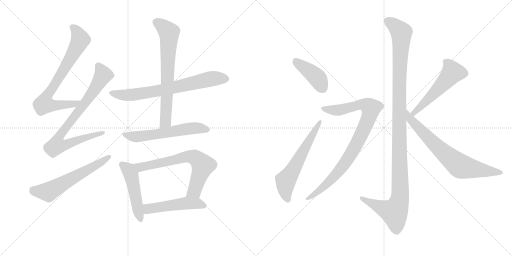
t = 0.00 s
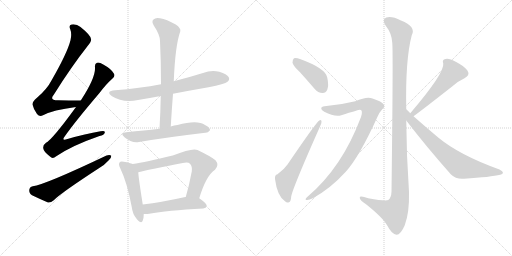
t = 2.42 s
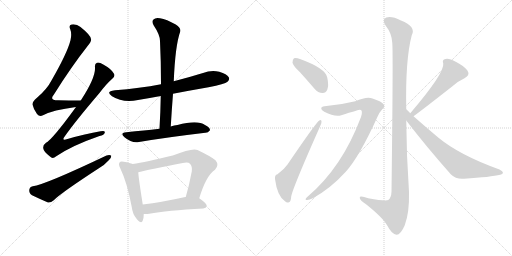
t = 4.84 s
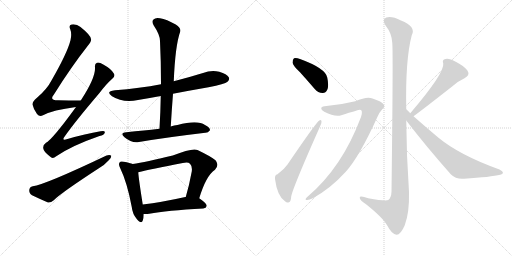
t = 7.26 s
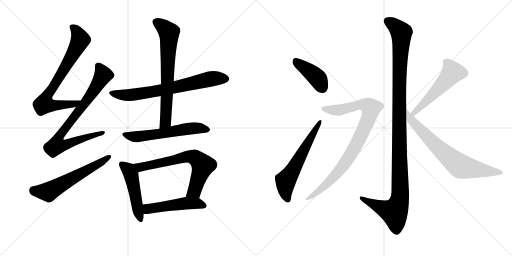
t = 9.68 s
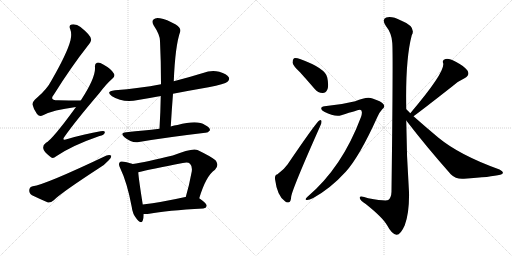
t = 12.10 s

The animated SVG that drew these frames (rendered in a browser with its animation timeline set to each time). Animation: 15 CSS @keyframes rules; one cycle of 12.10 s.

<svg version="1.1" viewBox="0 0 2048 1024" xmlns="http://www.w3.org/2000/svg">
  <g stroke="lightgray" stroke-dasharray="1,1" stroke-width="1" transform="scale(4, 4)">
    <line x1="0" y1="0" x2="256" y2="256"></line>
    <line x1="256" y1="0" x2="0" y2="256"></line>
    <line x1="128" y1="0" x2="128" y2="256"></line>
    <line x1="0" y1="128" x2="256" y2="128"></line>
    <line x1="256" y1="0" x2="512" y2="256"></line>
    <line x1="512" y1="0" x2="256" y2="256"></line>
    <line x1="384" y1="0" x2="384" y2="256"></line>
    <line x1="256" y1="128" x2="512" y2="128"></line>
  </g>
<g transform="scale(1, -1) translate(0, -850)">
   <style type="text/css">
    @keyframes keyframes0 {
      from {
       stroke: black;
       stroke-dashoffset: 754;
       stroke-width: 128;
       }
       71% {
       animation-timing-function: step-end;
       stroke: black;
       stroke-dashoffset: 0;
       stroke-width: 128;
       }
       to {
       stroke: black;
       stroke-width: 1024;
       }
       }
       #make-me-a-hanzi-animation-0 {
         animation: keyframes0 0.863607s both;
         animation-delay: 0.000000s;
         animation-timing-function: linear;
       }
    @keyframes keyframes1 {
      from {
       stroke: black;
       stroke-dashoffset: 808;
       stroke-width: 128;
       }
       72% {
       animation-timing-function: step-end;
       stroke: black;
       stroke-dashoffset: 0;
       stroke-width: 128;
       }
       to {
       stroke: black;
       stroke-width: 1024;
       }
       }
       #make-me-a-hanzi-animation-1 {
         animation: keyframes1 0.907552s both;
         animation-delay: 0.863607s;
         animation-timing-function: linear;
       }
    @keyframes keyframes2 {
      from {
       stroke: black;
       stroke-dashoffset: 600;
       stroke-width: 128;
       }
       66% {
       animation-timing-function: step-end;
       stroke: black;
       stroke-dashoffset: 0;
       stroke-width: 128;
       }
       to {
       stroke: black;
       stroke-width: 1024;
       }
       }
       #make-me-a-hanzi-animation-2 {
         animation: keyframes2 0.738281s both;
         animation-delay: 1.771159s;
         animation-timing-function: linear;
       }
    @keyframes keyframes3 {
      from {
       stroke: black;
       stroke-dashoffset: 716;
       stroke-width: 128;
       }
       70% {
       animation-timing-function: step-end;
       stroke: black;
       stroke-dashoffset: 0;
       stroke-width: 128;
       }
       to {
       stroke: black;
       stroke-width: 1024;
       }
       }
       #make-me-a-hanzi-animation-3 {
         animation: keyframes3 0.832682s both;
         animation-delay: 2.509440s;
         animation-timing-function: linear;
       }
    @keyframes keyframes4 {
      from {
       stroke: black;
       stroke-dashoffset: 704;
       stroke-width: 128;
       }
       70% {
       animation-timing-function: step-end;
       stroke: black;
       stroke-dashoffset: 0;
       stroke-width: 128;
       }
       to {
       stroke: black;
       stroke-width: 1024;
       }
       }
       #make-me-a-hanzi-animation-4 {
         animation: keyframes4 0.822917s both;
         animation-delay: 3.342122s;
         animation-timing-function: linear;
       }
    @keyframes keyframes5 {
      from {
       stroke: black;
       stroke-dashoffset: 590;
       stroke-width: 128;
       }
       66% {
       animation-timing-function: step-end;
       stroke: black;
       stroke-dashoffset: 0;
       stroke-width: 128;
       }
       to {
       stroke: black;
       stroke-width: 1024;
       }
       }
       #make-me-a-hanzi-animation-5 {
         animation: keyframes5 0.730143s both;
         animation-delay: 4.165039s;
         animation-timing-function: linear;
       }
    @keyframes keyframes6 {
      from {
       stroke: black;
       stroke-dashoffset: 494;
       stroke-width: 128;
       }
       62% {
       animation-timing-function: step-end;
       stroke: black;
       stroke-dashoffset: 0;
       stroke-width: 128;
       }
       to {
       stroke: black;
       stroke-width: 1024;
       }
       }
       #make-me-a-hanzi-animation-6 {
         animation: keyframes6 0.652018s both;
         animation-delay: 4.895182s;
         animation-timing-function: linear;
       }
    @keyframes keyframes7 {
      from {
       stroke: black;
       stroke-dashoffset: 692;
       stroke-width: 128;
       }
       69% {
       animation-timing-function: step-end;
       stroke: black;
       stroke-dashoffset: 0;
       stroke-width: 128;
       }
       to {
       stroke: black;
       stroke-width: 1024;
       }
       }
       #make-me-a-hanzi-animation-7 {
         animation: keyframes7 0.813151s both;
         animation-delay: 5.547201s;
         animation-timing-function: linear;
       }
    @keyframes keyframes8 {
      from {
       stroke: black;
       stroke-dashoffset: 504;
       stroke-width: 128;
       }
       62% {
       animation-timing-function: step-end;
       stroke: black;
       stroke-dashoffset: 0;
       stroke-width: 128;
       }
       to {
       stroke: black;
       stroke-width: 1024;
       }
       }
       #make-me-a-hanzi-animation-8 {
         animation: keyframes8 0.660156s both;
         animation-delay: 6.360352s;
         animation-timing-function: linear;
       }
    @keyframes keyframes9 {
      from {
       stroke: black;
       stroke-dashoffset: 414;
       stroke-width: 128;
       }
       57% {
       animation-timing-function: step-end;
       stroke: black;
       stroke-dashoffset: 0;
       stroke-width: 128;
       }
       to {
       stroke: black;
       stroke-width: 1024;
       }
       }
       #make-me-a-hanzi-animation-9 {
         animation: keyframes9 0.586914s both;
         animation-delay: 7.020508s;
         animation-timing-function: linear;
       }
    @keyframes keyframes10 {
      from {
       stroke: black;
       stroke-dashoffset: 605;
       stroke-width: 128;
       }
       66% {
       animation-timing-function: step-end;
       stroke: black;
       stroke-dashoffset: 0;
       stroke-width: 128;
       }
       to {
       stroke: black;
       stroke-width: 1024;
       }
       }
       #make-me-a-hanzi-animation-10 {
         animation: keyframes10 0.742350s both;
         animation-delay: 7.607422s;
         animation-timing-function: linear;
       }
    @keyframes keyframes11 {
      from {
       stroke: black;
       stroke-dashoffset: 1195;
       stroke-width: 128;
       }
       80% {
       animation-timing-function: step-end;
       stroke: black;
       stroke-dashoffset: 0;
       stroke-width: 128;
       }
       to {
       stroke: black;
       stroke-width: 1024;
       }
       }
       #make-me-a-hanzi-animation-11 {
         animation: keyframes11 1.222493s both;
         animation-delay: 8.349772s;
         animation-timing-function: linear;
       }
    @keyframes keyframes12 {
      from {
       stroke: black;
       stroke-dashoffset: 905;
       stroke-width: 128;
       }
       75% {
       animation-timing-function: step-end;
       stroke: black;
       stroke-dashoffset: 0;
       stroke-width: 128;
       }
       to {
       stroke: black;
       stroke-width: 1024;
       }
       }
       #make-me-a-hanzi-animation-12 {
         animation: keyframes12 0.986491s both;
         animation-delay: 9.572266s;
         animation-timing-function: linear;
       }
    @keyframes keyframes13 {
      from {
       stroke: black;
       stroke-dashoffset: 541;
       stroke-width: 128;
       }
       64% {
       animation-timing-function: step-end;
       stroke: black;
       stroke-dashoffset: 0;
       stroke-width: 128;
       }
       to {
       stroke: black;
       stroke-width: 1024;
       }
       }
       #make-me-a-hanzi-animation-13 {
         animation: keyframes13 0.690267s both;
         animation-delay: 10.558757s;
         animation-timing-function: linear;
       }
    @keyframes keyframes14 {
      from {
       stroke: black;
       stroke-dashoffset: 732;
       stroke-width: 128;
       }
       70% {
       animation-timing-function: step-end;
       stroke: black;
       stroke-dashoffset: 0;
       stroke-width: 128;
       }
       to {
       stroke: black;
       stroke-width: 1024;
       }
       }
       #make-me-a-hanzi-animation-14 {
         animation: keyframes14 0.845703s both;
         animation-delay: 11.249023s;
         animation-timing-function: linear;
       }
</style>
<path d="M 323 448 Q 274 448 232 449 Q 196 449 215 471 Q 285 583 352 668 Q 367 686 364 694 Q 363 709 322 742 Q 306 755 286 752 Q 274 749 281 733 Q 288 715 282 689 Q 269 638 207 530 Q 188 493 148 459 Q 129 444 130 432 Q 134 413 148 394 Q 158 382 172 389 Q 211 410 304 422 C 334 426 353 448 323 448 Z" fill="lightgray"></path> 
<path d="M 304 422 Q 208 290 184 279 Q 171 270 173 257 Q 174 244 200 224 Q 210 212 225 225 Q 288 268 398 306 Q 417 310 419 319 Q 422 329 402 325 Q 342 315 270 294 Q 243 284 260 306 Q 300 363 397 477 Q 425 514 449 535 Q 462 545 456 555 Q 446 574 413 592 Q 397 602 388 599 Q 378 596 380 580 Q 383 540 323 448 L 304 422 Z" fill="lightgray"></path> 
<path d="M 131 105 Q 118 102 117 90 Q 116 77 128 69 Q 155 56 192 40 Q 204 39 215 49 Q 242 77 397 178 Q 419 191 434 208 Q 446 218 445 227 Q 439 233 426 228 Q 180 111 131 105 Z" fill="lightgray"></path> 
<path d="M 692 475 Q 759 488 834 501 Q 900 514 910 523 Q 920 532 915 541 Q 908 554 877 563 Q 844 570 812 558 Q 754 540 695 525 L 644 513 Q 559 497 460 489 Q 420 485 448 465 Q 491 438 552 450 Q 595 457 643 466 L 692 475 Z" fill="lightgray"></path> 
<path d="M 683 344 Q 687 411 692 475 L 695 525 Q 701 669 721 724 Q 725 737 703 752 Q 666 773 640 777 Q 622 781 614 772 Q 605 765 615 748 Q 640 711 640 686 Q 644 604 644 513 L 643 466 Q 642 403 638 335 C 636 305 681 314 683 344 Z" fill="lightgray"></path> 
<path d="M 638 335 Q 605 331 575 328 Q 542 325 505 321 Q 477 318 498 301 Q 528 276 556 282 Q 661 300 821 319 Q 831 318 840 329 Q 841 339 820 350 Q 790 372 710 350 Q 697 349 683 344 L 638 335 Z" fill="lightgray"></path> 
<path d="M 531 194 Q 521 198 495 203 Q 482 206 479 201 Q 472 194 481 177 Q 509 119 527 22 Q 530 -6 547 -26 Q 566 -48 571 -32 Q 575 -22 575 -6 L 571 32 Q 555 132 553 161 C 551 187 551 187 531 194 Z" fill="lightgray"></path> 
<path d="M 797 57 Q 824 147 860 171 Q 878 190 862 209 Q 844 224 790 250 Q 769 259 691 228 Q 582 201 531 194 C 501 189 524 154 553 161 Q 601 173 731 198 Q 752 204 760 195 Q 770 185 767 164 Q 757 109 743 62 C 735 33 788 28 797 57 Z" fill="lightgray"></path> 
<path d="M 575 -6 Q 585 -7 597 -5 Q 666 8 813 16 Q 825 17 827 27 Q 827 36 797 57 L 743 62 Q 742 62 741 62 Q 647 41 571 32 C 541 28 545 -5 575 -6 Z" fill="lightgray"></path> 
<path d="M 1200 561 Q 1228 530 1259 494 Q 1272 478 1290 478 Q 1302 477 1309 491 Q 1316 507 1309 540 Q 1302 577 1200 614 Q 1184 620 1176 617 Q 1170 613 1170 599 Q 1173 586 1200 561 Z" fill="lightgray"></path> 
<path d="M 1110 153 Q 1098 150 1100 134 Q 1109 65 1140 45 Q 1147 38 1156 41 Q 1163 42 1165 65 Q 1172 101 1280 344 Q 1287 359 1286 364 Q 1286 374 1277 368 Q 1265 361 1150 192 Q 1137 173 1110 153 Z" fill="lightgray"></path> 
<path d="M 1625 413 Q 1621 611 1647 709 Q 1666 743 1604 768 Q 1567 787 1545 780 Q 1526 773 1543 747 Q 1567 717 1569 679 Q 1573 642 1566 83 Q 1565 59 1553 50 Q 1544 44 1473 57 Q 1436 70 1439 58 Q 1440 49 1463 34 Q 1532 -21 1549 -52 Q 1568 -88 1586 -89 Q 1602 -90 1619 -51 Q 1638 0 1636 82 Q 1626 224 1625 368 L 1625 413 Z" fill="lightgray"></path> 
<path d="M 1298 425 Q 1285 424 1285 416 Q 1284 410 1297 403 Q 1340 381 1365 389 Q 1434 411 1440 411 Q 1453 410 1444 382 Q 1369 181 1230 63 Q 1217 51 1226 50 Q 1236 49 1253 58 Q 1323 97 1383 163 Q 1438 224 1509 381 Q 1519 403 1529 413 Q 1542 423 1534 433 Q 1525 445 1490 456 Q 1469 466 1421 445 Q 1361 430 1298 425 Z" fill="lightgray"></path> 
<path d="M 1654 385 Q 1685 407 1811 506 Q 1832 525 1858 537 Q 1882 550 1869 569 Q 1853 588 1823 603 Q 1796 618 1782 614 Q 1767 611 1773 596 Q 1779 559 1642 398 Q 1641 398 1641 397 C 1621 374 1630 367 1654 385 Z" fill="lightgray"></path> 
<path d="M 1641 397 Q 1634 406 1625 413 C 1603 433 1607 392 1625 368 Q 1704 265 1803 153 Q 1824 132 1856 135 Q 1965 142 2001 151 Q 2011 154 2012 159 Q 2012 165 1998 172 Q 1839 229 1754 299 Q 1706 339 1654 385 L 1641 397 Z" fill="lightgray"></path> 
      <clipPath id="make-me-a-hanzi-clip-0">
      <path d="M 323 448 Q 274 448 232 449 Q 196 449 215 471 Q 285 583 352 668 Q 367 686 364 694 Q 363 709 322 742 Q 306 755 286 752 Q 274 749 281 733 Q 288 715 282 689 Q 269 638 207 530 Q 188 493 148 459 Q 129 444 130 432 Q 134 413 148 394 Q 158 382 172 389 Q 211 410 304 422 C 334 426 353 448 323 448 Z" fill="lightgray"></path>
      </clipPath>
      <path clip-path="url(#make-me-a-hanzi-clip-0)" d="M 289 741 L 313 713 L 319 685 L 258 575 L 184 459 L 177 434 L 203 429 L 292 432 L 315 447 " fill="none" id="make-me-a-hanzi-animation-0" stroke-dasharray="626 1252" stroke-linecap="round"></path>

      <clipPath id="make-me-a-hanzi-clip-1">
      <path d="M 304 422 Q 208 290 184 279 Q 171 270 173 257 Q 174 244 200 224 Q 210 212 225 225 Q 288 268 398 306 Q 417 310 419 319 Q 422 329 402 325 Q 342 315 270 294 Q 243 284 260 306 Q 300 363 397 477 Q 425 514 449 535 Q 462 545 456 555 Q 446 574 413 592 Q 397 602 388 599 Q 378 596 380 580 Q 383 540 323 448 L 304 422 Z" fill="lightgray"></path>
      </clipPath>
      <path clip-path="url(#make-me-a-hanzi-clip-1)" d="M 393 586 L 413 550 L 349 451 L 244 316 L 237 276 L 270 274 L 411 319 " fill="none" id="make-me-a-hanzi-animation-1" stroke-dasharray="680 1360" stroke-linecap="round"></path>

      <clipPath id="make-me-a-hanzi-clip-2">
      <path d="M 131 105 Q 118 102 117 90 Q 116 77 128 69 Q 155 56 192 40 Q 204 39 215 49 Q 242 77 397 178 Q 419 191 434 208 Q 446 218 445 227 Q 439 233 426 228 Q 180 111 131 105 Z" fill="lightgray"></path>
      </clipPath>
      <path clip-path="url(#make-me-a-hanzi-clip-2)" d="M 133 89 L 193 82 L 439 224 " fill="none" id="make-me-a-hanzi-animation-2" stroke-dasharray="472 944" stroke-linecap="round"></path>

      <clipPath id="make-me-a-hanzi-clip-3">
      <path d="M 692 475 Q 759 488 834 501 Q 900 514 910 523 Q 920 532 915 541 Q 908 554 877 563 Q 844 570 812 558 Q 754 540 695 525 L 644 513 Q 559 497 460 489 Q 420 485 448 465 Q 491 438 552 450 Q 595 457 643 466 L 692 475 Z" fill="lightgray"></path>
      </clipPath>
      <path clip-path="url(#make-me-a-hanzi-clip-3)" d="M 451 479 L 474 472 L 525 470 L 645 489 L 847 535 L 903 535 " fill="none" id="make-me-a-hanzi-animation-3" stroke-dasharray="588 1176" stroke-linecap="round"></path>

      <clipPath id="make-me-a-hanzi-clip-4">
      <path d="M 683 344 Q 687 411 692 475 L 695 525 Q 701 669 721 724 Q 725 737 703 752 Q 666 773 640 777 Q 622 781 614 772 Q 605 765 615 748 Q 640 711 640 686 Q 644 604 644 513 L 643 466 Q 642 403 638 335 C 636 305 681 314 683 344 Z" fill="lightgray"></path>
      </clipPath>
      <path clip-path="url(#make-me-a-hanzi-clip-4)" d="M 627 761 L 676 720 L 663 368 L 644 342 " fill="none" id="make-me-a-hanzi-animation-4" stroke-dasharray="576 1152" stroke-linecap="round"></path>

      <clipPath id="make-me-a-hanzi-clip-5">
      <path d="M 638 335 Q 605 331 575 328 Q 542 325 505 321 Q 477 318 498 301 Q 528 276 556 282 Q 661 300 821 319 Q 831 318 840 329 Q 841 339 820 350 Q 790 372 710 350 Q 697 349 683 344 L 638 335 Z" fill="lightgray"></path>
      </clipPath>
      <path clip-path="url(#make-me-a-hanzi-clip-5)" d="M 500 312 L 547 303 L 763 337 L 799 338 L 830 331 " fill="none" id="make-me-a-hanzi-animation-5" stroke-dasharray="462 924" stroke-linecap="round"></path>

      <clipPath id="make-me-a-hanzi-clip-6">
      <path d="M 531 194 Q 521 198 495 203 Q 482 206 479 201 Q 472 194 481 177 Q 509 119 527 22 Q 530 -6 547 -26 Q 566 -48 571 -32 Q 575 -22 575 -6 L 571 32 Q 555 132 553 161 C 551 187 551 187 531 194 Z" fill="lightgray"></path>
      </clipPath>
      <path clip-path="url(#make-me-a-hanzi-clip-6)" d="M 487 193 L 514 171 L 524 152 L 560 -26 " fill="none" id="make-me-a-hanzi-animation-6" stroke-dasharray="366 732" stroke-linecap="round"></path>

      <clipPath id="make-me-a-hanzi-clip-7">
      <path d="M 797 57 Q 824 147 860 171 Q 878 190 862 209 Q 844 224 790 250 Q 769 259 691 228 Q 582 201 531 194 C 501 189 524 154 553 161 Q 601 173 731 198 Q 752 204 760 195 Q 770 185 767 164 Q 757 109 743 62 C 735 33 788 28 797 57 Z" fill="lightgray"></path>
      </clipPath>
      <path clip-path="url(#make-me-a-hanzi-clip-7)" d="M 537 190 L 562 181 L 745 224 L 779 220 L 812 188 L 778 86 L 750 67 " fill="none" id="make-me-a-hanzi-animation-7" stroke-dasharray="564 1128" stroke-linecap="round"></path>

      <clipPath id="make-me-a-hanzi-clip-8">
      <path d="M 575 -6 Q 585 -7 597 -5 Q 666 8 813 16 Q 825 17 827 27 Q 827 36 797 57 L 743 62 Q 742 62 741 62 Q 647 41 571 32 C 541 28 545 -5 575 -6 Z" fill="lightgray"></path>
      </clipPath>
      <path clip-path="url(#make-me-a-hanzi-clip-8)" d="M 580 1 L 592 15 L 738 37 L 788 37 L 818 27 " fill="none" id="make-me-a-hanzi-animation-8" stroke-dasharray="376 752" stroke-linecap="round"></path>

      <clipPath id="make-me-a-hanzi-clip-9">
      <path d="M 1200 561 Q 1228 530 1259 494 Q 1272 478 1290 478 Q 1302 477 1309 491 Q 1316 507 1309 540 Q 1302 577 1200 614 Q 1184 620 1176 617 Q 1170 613 1170 599 Q 1173 586 1200 561 Z" fill="lightgray"></path>
      </clipPath>
      <path clip-path="url(#make-me-a-hanzi-clip-9)" d="M 1182 608 L 1266 541 L 1291 497 " fill="none" id="make-me-a-hanzi-animation-9" stroke-dasharray="286 572" stroke-linecap="round"></path>

      <clipPath id="make-me-a-hanzi-clip-10">
      <path d="M 1110 153 Q 1098 150 1100 134 Q 1109 65 1140 45 Q 1147 38 1156 41 Q 1163 42 1165 65 Q 1172 101 1280 344 Q 1287 359 1286 364 Q 1286 374 1277 368 Q 1265 361 1150 192 Q 1137 173 1110 153 Z" fill="lightgray"></path>
      </clipPath>
      <path clip-path="url(#make-me-a-hanzi-clip-10)" d="M 1151 51 L 1141 87 L 1143 127 L 1280 362 " fill="none" id="make-me-a-hanzi-animation-10" stroke-dasharray="477 954" stroke-linecap="round"></path>

      <clipPath id="make-me-a-hanzi-clip-11">
      <path d="M 1625 413 Q 1621 611 1647 709 Q 1666 743 1604 768 Q 1567 787 1545 780 Q 1526 773 1543 747 Q 1567 717 1569 679 Q 1573 642 1566 83 Q 1565 59 1553 50 Q 1544 44 1473 57 Q 1436 70 1439 58 Q 1440 49 1463 34 Q 1532 -21 1549 -52 Q 1568 -88 1586 -89 Q 1602 -90 1619 -51 Q 1638 0 1636 82 Q 1626 224 1625 368 L 1625 413 Z" fill="lightgray"></path>
      </clipPath>
      <path clip-path="url(#make-me-a-hanzi-clip-11)" d="M 1548 767 L 1605 720 L 1596 452 L 1600 56 L 1577 2 L 1536 14 L 1447 58 " fill="none" id="make-me-a-hanzi-animation-11" stroke-dasharray="1067 2134" stroke-linecap="round"></path>

      <clipPath id="make-me-a-hanzi-clip-12">
      <path d="M 1298 425 Q 1285 424 1285 416 Q 1284 410 1297 403 Q 1340 381 1365 389 Q 1434 411 1440 411 Q 1453 410 1444 382 Q 1369 181 1230 63 Q 1217 51 1226 50 Q 1236 49 1253 58 Q 1323 97 1383 163 Q 1438 224 1509 381 Q 1519 403 1529 413 Q 1542 423 1534 433 Q 1525 445 1490 456 Q 1469 466 1421 445 Q 1361 430 1298 425 Z" fill="lightgray"></path>
      </clipPath>
      <path clip-path="url(#make-me-a-hanzi-clip-12)" d="M 1294 416 L 1349 408 L 1437 432 L 1467 428 L 1484 417 L 1477 384 L 1454 329 L 1395 219 L 1321 127 L 1231 55 " fill="none" id="make-me-a-hanzi-animation-12" stroke-dasharray="777 1554" stroke-linecap="round"></path>

      <clipPath id="make-me-a-hanzi-clip-13">
      <path d="M 1654 385 Q 1685 407 1811 506 Q 1832 525 1858 537 Q 1882 550 1869 569 Q 1853 588 1823 603 Q 1796 618 1782 614 Q 1767 611 1773 596 Q 1779 559 1642 398 Q 1641 398 1641 397 C 1621 374 1630 367 1654 385 Z" fill="lightgray"></path>
      </clipPath>
      <path clip-path="url(#make-me-a-hanzi-clip-13)" d="M 1782 603 L 1802 581 L 1807 556 L 1689 429 L 1645 394 " fill="none" id="make-me-a-hanzi-animation-13" stroke-dasharray="413 826" stroke-linecap="round"></path>

      <clipPath id="make-me-a-hanzi-clip-14">
      <path d="M 1641 397 Q 1634 406 1625 413 C 1603 433 1607 392 1625 368 Q 1704 265 1803 153 Q 1824 132 1856 135 Q 1965 142 2001 151 Q 2011 154 2012 159 Q 2012 165 1998 172 Q 1839 229 1754 299 Q 1706 339 1654 385 L 1641 397 Z" fill="lightgray"></path>
      </clipPath>
      <path clip-path="url(#make-me-a-hanzi-clip-14)" d="M 1626 406 L 1642 372 L 1672 340 L 1736 275 L 1839 186 L 2004 159 " fill="none" id="make-me-a-hanzi-animation-14" stroke-dasharray="604 1208" stroke-linecap="round"></path>

</g>
</svg>
